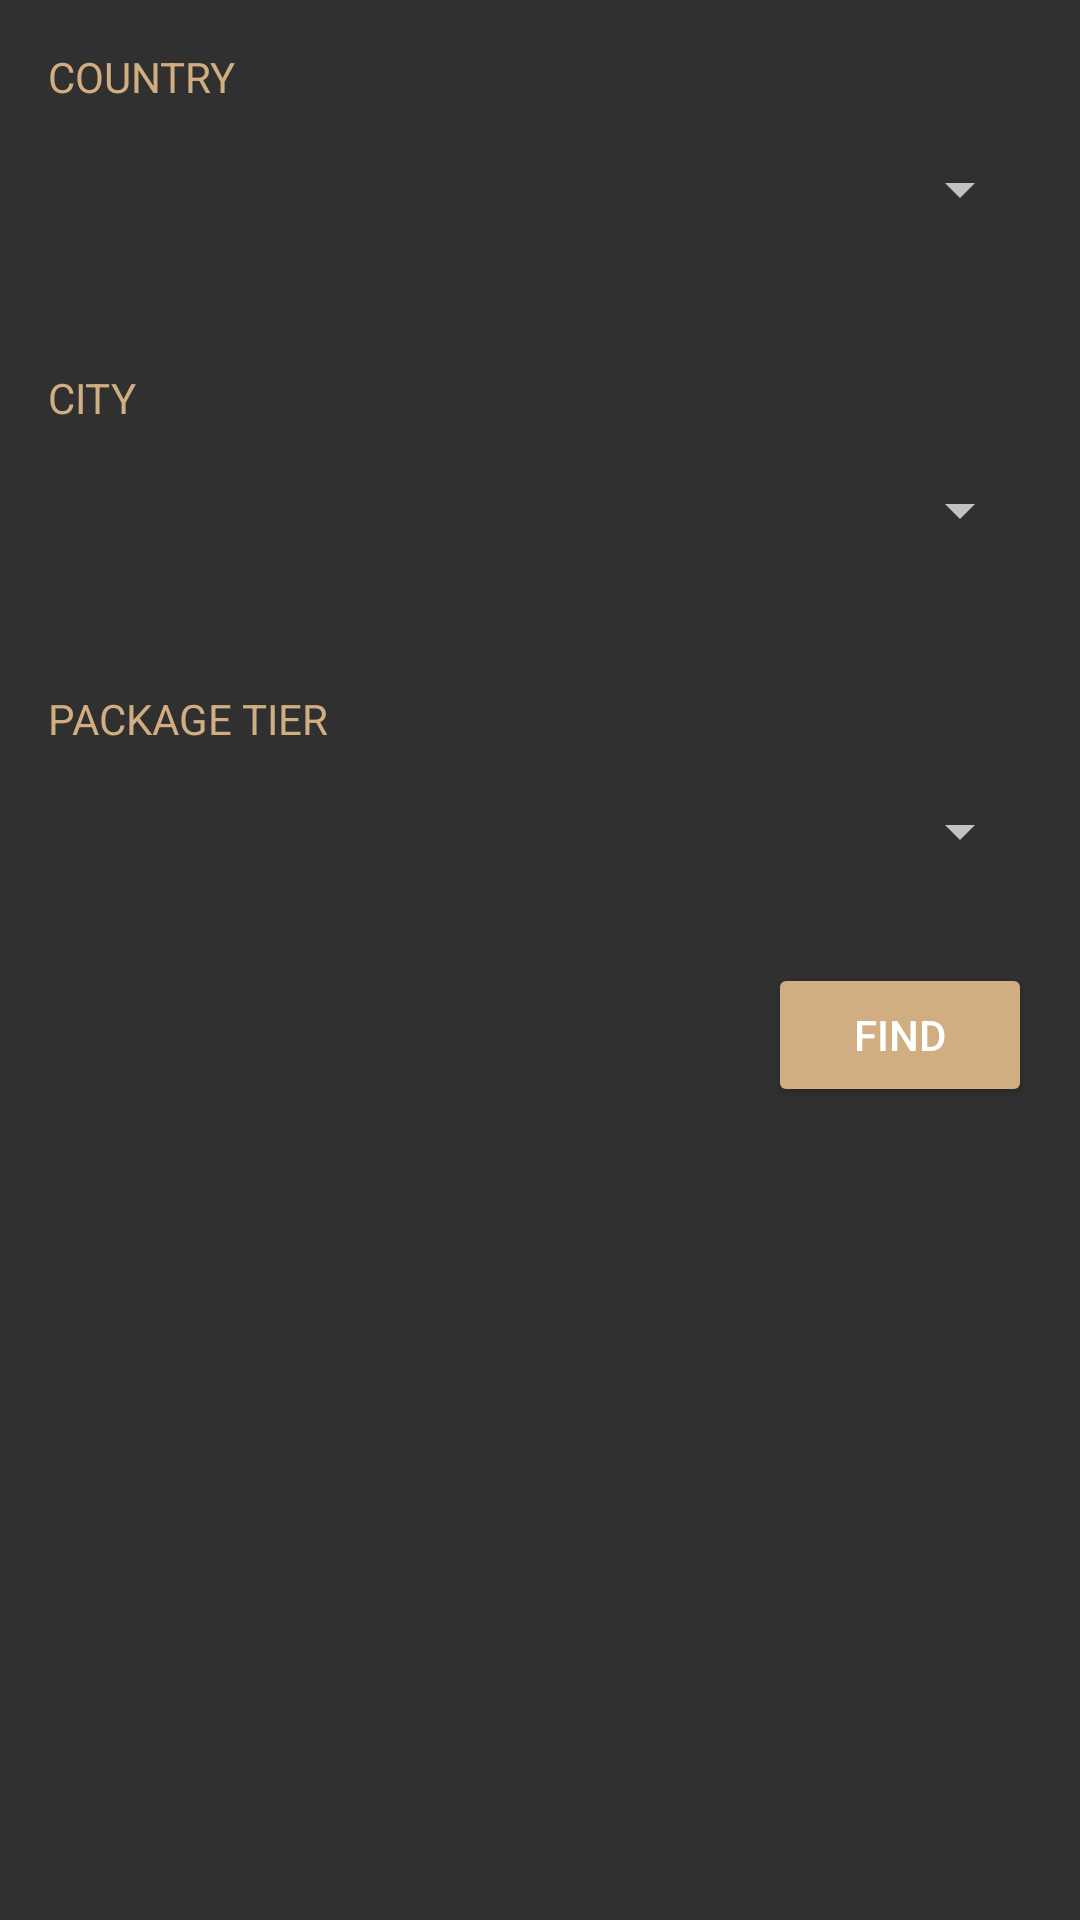

Reconstruct the res/layout file that produces this screen, plus the resources it refers to.
<!-- AndroidManifest.xml: application theme AppTheme -->
<!-- res/layout/fragment_local_select.xml -->
<?xml version="1.0" encoding="utf-8"?>
<android.support.constraint.ConstraintLayout xmlns:android="http://schemas.android.com/apk/res/android"
    xmlns:app="http://schemas.android.com/apk/res-auto"
    xmlns:tools="http://schemas.android.com/tools"
    android:layout_width="match_parent"
    android:layout_height="match_parent"
    tools:context="com.vvissen.fragments.MyTripsFragment">

    <TextView
        android:id="@+id/tv_country_title"
        android:layout_width="wrap_content"
        android:layout_height="wrap_content"
        app:layout_constraintStart_toStartOf="parent"
        app:layout_constraintTop_toTopOf="parent"
        android:layout_marginTop="16dp"
        android:layout_marginStart="16dp"
        android:textSize="14sp"
        android:textAllCaps="true"
        android:textColor="@color/colorAccent"
        android:text="Country"/>

    <Spinner
        android:id="@+id/sp_country"
        android:layout_width="0dp"
        android:layout_height="?attr/actionBarSize"
        android:layout_marginEnd="16dp"
        app:layout_constraintTop_toBottomOf="@id/tv_country_title"
        app:layout_constraintStart_toStartOf="@id/tv_country_title"
        app:layout_constraintEnd_toEndOf="parent"
        tools:entries="@array/countries"/>

    <TextView
        android:id="@+id/tv_city_title"
        android:layout_width="wrap_content"
        android:layout_height="wrap_content"
        app:layout_constraintStart_toStartOf="parent"
        app:layout_constraintTop_toBottomOf="@id/sp_country"
        android:layout_marginTop="32dp"
        android:layout_marginStart="16dp"
        android:textSize="14sp"
        android:textAllCaps="true"
        android:textColor="@color/colorAccent"
        android:text="City"/>

    <Spinner
        android:id="@+id/sp_city"
        android:layout_width="0dp"
        android:layout_height="?attr/actionBarSize"
        android:layout_marginEnd="16dp"
        app:layout_constraintTop_toBottomOf="@id/tv_city_title"
        app:layout_constraintStart_toStartOf="@id/tv_city_title"
        app:layout_constraintEnd_toEndOf="parent"
        android:clickable="false"
        tools:entries="@array/brazil_cities"/>

    <TextView
        android:id="@+id/tv_package_title"
        android:layout_width="wrap_content"
        android:layout_height="wrap_content"
        app:layout_constraintStart_toStartOf="parent"
        app:layout_constraintTop_toBottomOf="@id/sp_city"
        android:layout_marginTop="32dp"
        android:layout_marginStart="16dp"
        android:textSize="14sp"
        android:textAllCaps="true"
        android:textColor="@color/colorAccent"
        android:text="Package Tier"/>

    <Spinner
        android:id="@+id/sp_package"
        android:layout_width="0dp"
        android:layout_height="?attr/actionBarSize"
        android:layout_marginEnd="16dp"
        app:layout_constraintTop_toBottomOf="@id/tv_package_title"
        app:layout_constraintStart_toStartOf="@id/tv_package_title"
        android:clickable="false"
        app:layout_constraintEnd_toEndOf="parent"
        tools:entries="@array/packages"/>

    <Button
        android:layout_width="wrap_content"
        android:layout_height="wrap_content"
        android:layout_margin="16dp"
        app:layout_constraintTop_toBottomOf="@id/sp_package"
        app:layout_constraintEnd_toEndOf="parent"
        android:backgroundTint="@color/colorAccent"
        android:text="Find"/>

</android.support.constraint.ConstraintLayout>
<!-- resources referenced by this layout -->
<resources>
  <string-array name="brazil_cities">
          <item>All</item>
          <item>Maresias - SP</item>
          <item>Rio de Janeiro - RJ</item>
          <item>Ilha Bela - SP</item>
          <item>Riviera de São Lourenço - SP</item>
          <item>Búzios - RJ</item>
          <item>Arraial do Cabo - RJ</item>
          <item>Trancoso - BA</item>
          <item>Florianópolis - SC</item>
      </string-array>
  <string-array name="countries">
          <item>All</item>
          <item>Brazil</item>
          <item>Mexico</item>
      </string-array>
  <string-array name="packages">
          <item>VIP \tU$1,500 – U$3,000</item>
          <item>Luxury \tU$3,100 – U$5,000</item>
          <item>Premium \tU$5,100 – U$10,000</item>
      </string-array>
  <color name="colorAccent">#D0AE81</color>
  <style name="AppTheme" parent="Theme.AppCompat.NoActionBar">
          
          <item name="colorPrimary">@color/colorPrimary</item>
          <item name="colorPrimaryDark">@color/colorPrimaryDark</item>
          <item name="colorAccent">@color/colorAccent</item>
      </style>
  <color name="colorPrimary">#424242</color>
  <color name="colorPrimaryDark">#212121</color>
</resources>
